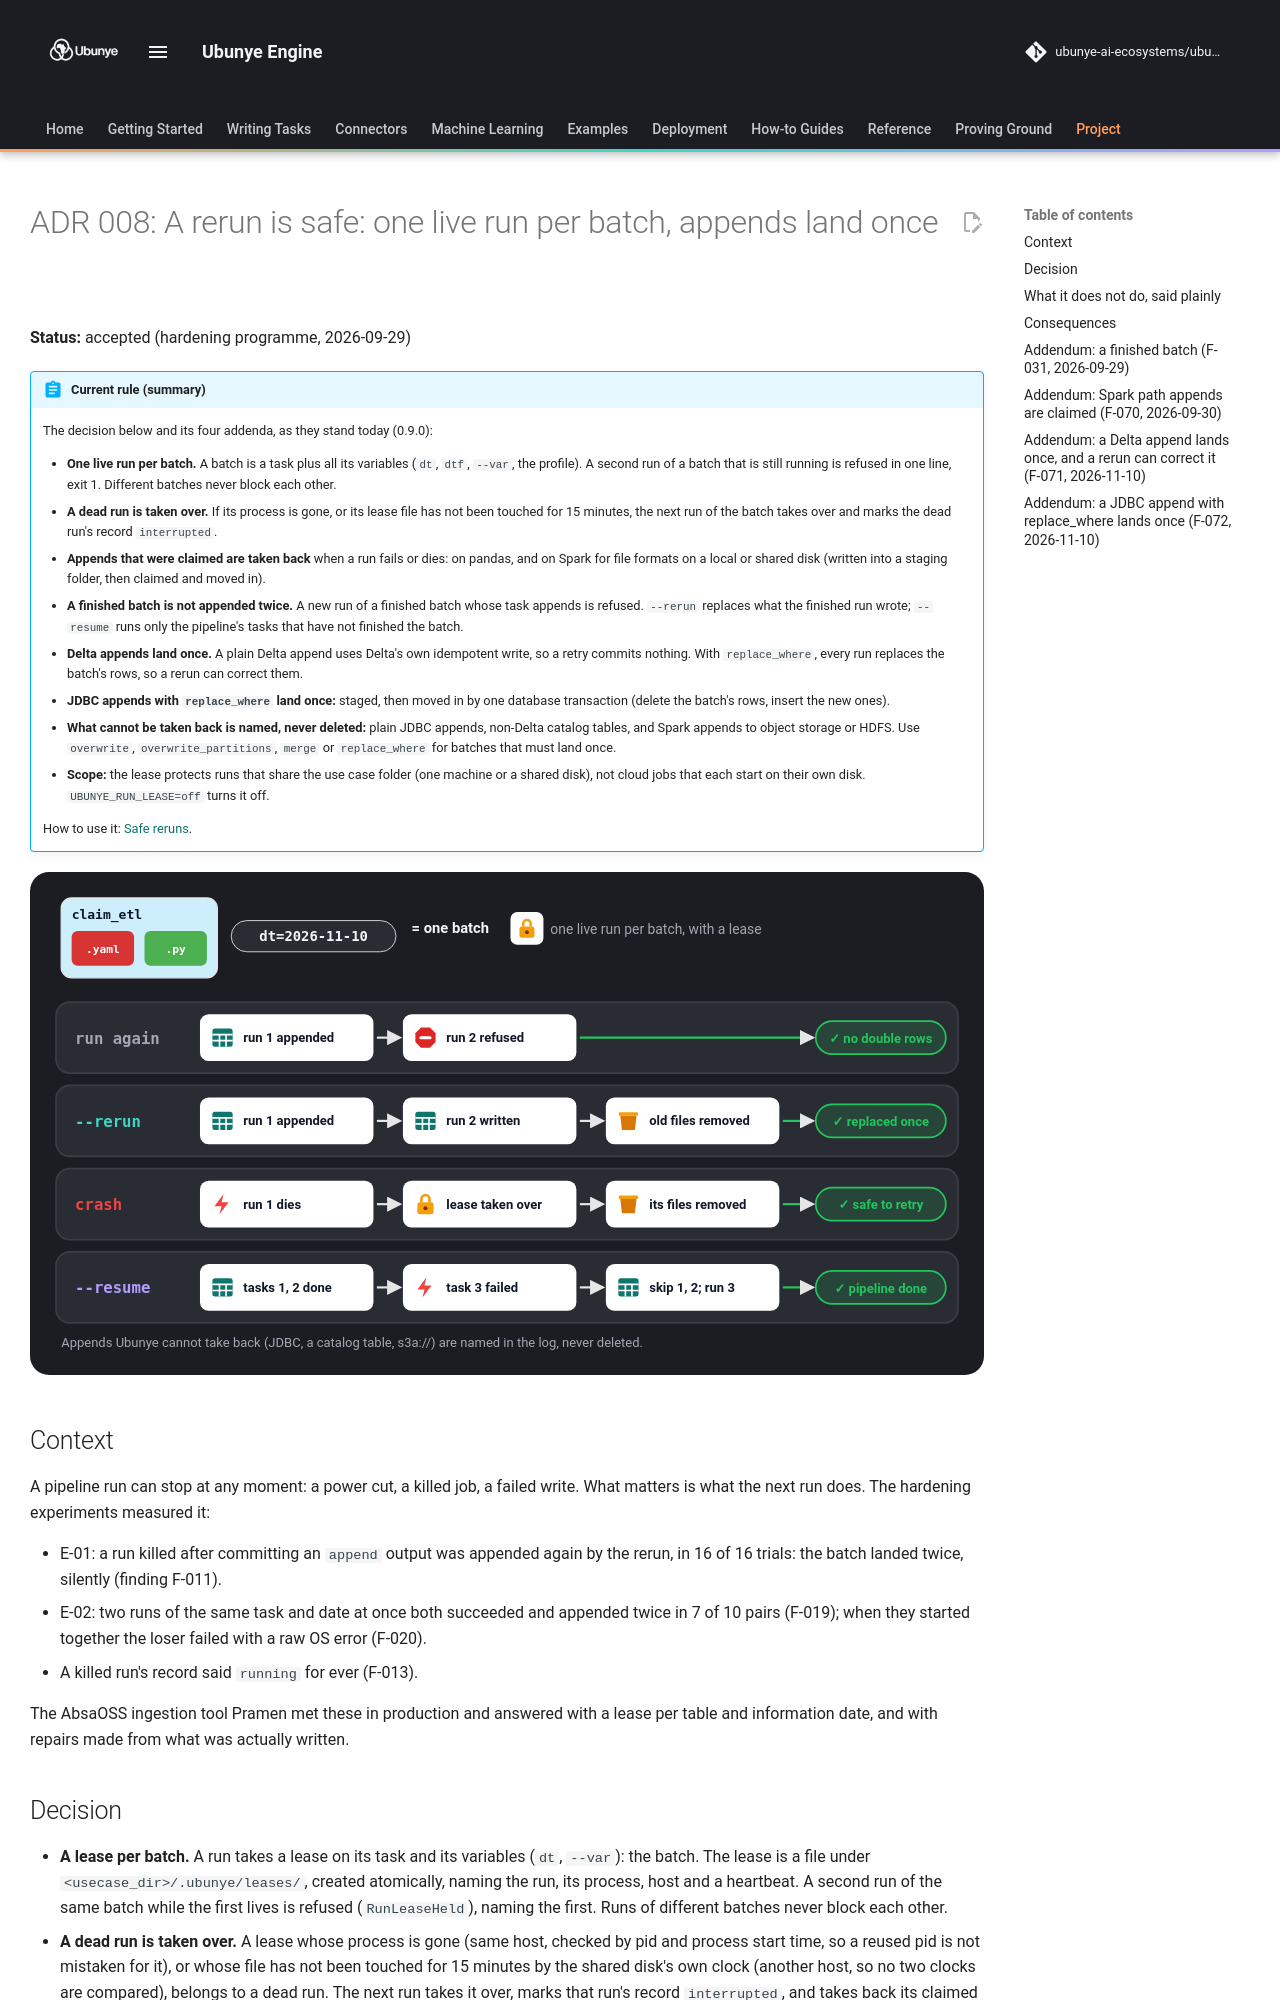

repository: ubunye-ai-ecosystems/ubunye_engine · page: architecture/adr-008-rerun-safety/index.html · generator: mkdocs

# ADR 008: A rerun is safe: one live run per batch, appends land once

**Status:** accepted (hardening programme, 2026-09-29)

!!! abstract "Current rule (summary)"
    The decision below and its four addenda, as they stand today (0.9.0):

    - **One live run per batch.** A batch is a task plus all its variables (`dt`, `dtf`,
      `--var`, the profile). A second run of a batch that is still running is refused in
      one line, exit 1. Different batches never block each other.
    - **A dead run is taken over.** If its process is gone, or its lease file has not
      been touched for 15 minutes, the next run of the batch takes over and marks the
      dead run's record `interrupted`.
    - **Appends that were claimed are taken back** when a run fails or dies: on pandas,
      and on Spark for file formats on a local or shared disk (written into a staging
      folder, then claimed and moved in).
    - **A finished batch is not appended twice.** A new run of a finished batch whose
      task appends is refused. `--rerun` replaces what the finished run wrote;
      `--resume` runs only the pipeline's tasks that have not finished the batch.
    - **Delta appends land once.** A plain Delta append uses Delta's own idempotent
      write, so a retry commits nothing. With `replace_where`, every run replaces the
      batch's rows, so a rerun can correct them.
    - **JDBC appends with `replace_where` land once:** staged, then moved in by one
      database transaction (delete the batch's rows, insert the new ones).
    - **What cannot be taken back is named, never deleted:** plain JDBC appends,
      non-Delta catalog tables, and Spark appends to object storage or HDFS. Use
      `overwrite`, `overwrite_partitions`, `merge` or `replace_where` for batches that
      must land once.
    - **Scope:** the lease protects runs that share the use case folder (one machine or
      a shared disk), not cloud jobs that each start on their own disk.
      `UBUNYE_RUN_LEASE=off` turns it off.

    How to use it: [Safe reruns](../guides/safe-reruns.md).

![A batch is a task with its dt. Running a finished append again is refused; --rerun replaces it; after a crash the next run takes over; --resume finishes a pipeline](../assets/diagrams/rerun.svg)

## Context

A pipeline run can stop at any moment: a power cut, a killed job, a failed write. What
matters is what the next run does. The hardening experiments measured it:

- E-01: a run killed after committing an `append` output was appended again by the
  rerun, in 16 of 16 trials: the batch landed twice, silently (finding F-011).
- E-02: two runs of the same task and date at once both succeeded and appended twice in
  7 of 10 pairs (F-019); when they started together the loser failed with a raw OS error
  (F-020).
- A killed run's record said `running` for ever (F-013).

The AbsaOSS ingestion tool Pramen met these in production and answered with a lease per
table and information date, and with repairs made from what was actually written.

## Decision

- **A lease per batch.** A run takes a lease on its task and its variables (`dt`,
  `--var`): the batch. The lease is a file under `<usecase_dir>/.ubunye/leases/`,
  created atomically, naming the run, its process, host and a heartbeat. A second run of
  the same batch while the first lives is refused (`RunLeaseHeld`), naming the first.
  Runs of different batches never block each other.
- **A dead run is taken over.** A lease whose process is gone (same host, checked by
  pid and process start time, so a reused pid is not mistaken for it), or whose file
  has not been touched for 15 minutes by the shared disk's own clock (another host, so
  no two clocks are compared), belongs to a dead run. The next run takes it over, marks
  that run's record `interrupted`, and takes back its claimed appends.
- **Only claimed files are ever removed.** A backend that names the files it appends
  *claims* each one in the lease before it lands. The pandas backend does: one part
  file with a fresh UUID in its name (one per partition folder for a partitioned
  append, F-012), each moved into place in one step. So does Spark for a path on a
  local or shared disk (F-070, addendum below). A run that
  fails removes its claimed files; the run that takes over a dead run removes that
  run's. No output folder is ever listed to decide what to delete, so another run's
  files are never touched.
- **What cannot be claimed is named, never deleted.** JDBC, catalog and Delta
  appends, and Spark appends to object storage, are not claimed. If such a run fails or dies after appending, the log and the dead
  run's record say which outputs may hold part or all of the batch. A missing `mode`
  counts as append, since most writers default to it.
- **A claim is never forgotten.** A claimed file that cannot be removed (a reader has
  it open, common on Windows) stays in the lease, and the lease stays: the next run
  takes it back, or refuses and names the file. Claims are kept relative to the
  usecase folder, so a host that mounts the shared disk elsewhere finds them.
- **A run that lost its lease stops, and is never a success.** Every output and every
  claim is recorded in the lease before anything lands, and only while the lease is
  this run's. A takeover holds the lease for a moment before taking anything back (a
  run judged dead that writes its lease again is alive, and is left alone), and leaves
  a mark naming the run it took over. A run that finds that mark stops; if it gets as
  far as the end, its record says `interrupted`, not `success`. A lease is only ever
  created, never overwritten, including when a mistaken takeover puts one back.
- **A refusal is not a crash.** `ubunye run` prints one line naming the run that holds
  the batch and exits 1, with no traceback. The hint says not to delete the lease of a
  run that may be alive: it holds that run's claims.
- **On by default.** `UBUNYE_RUN_LEASE=off` turns it off.
